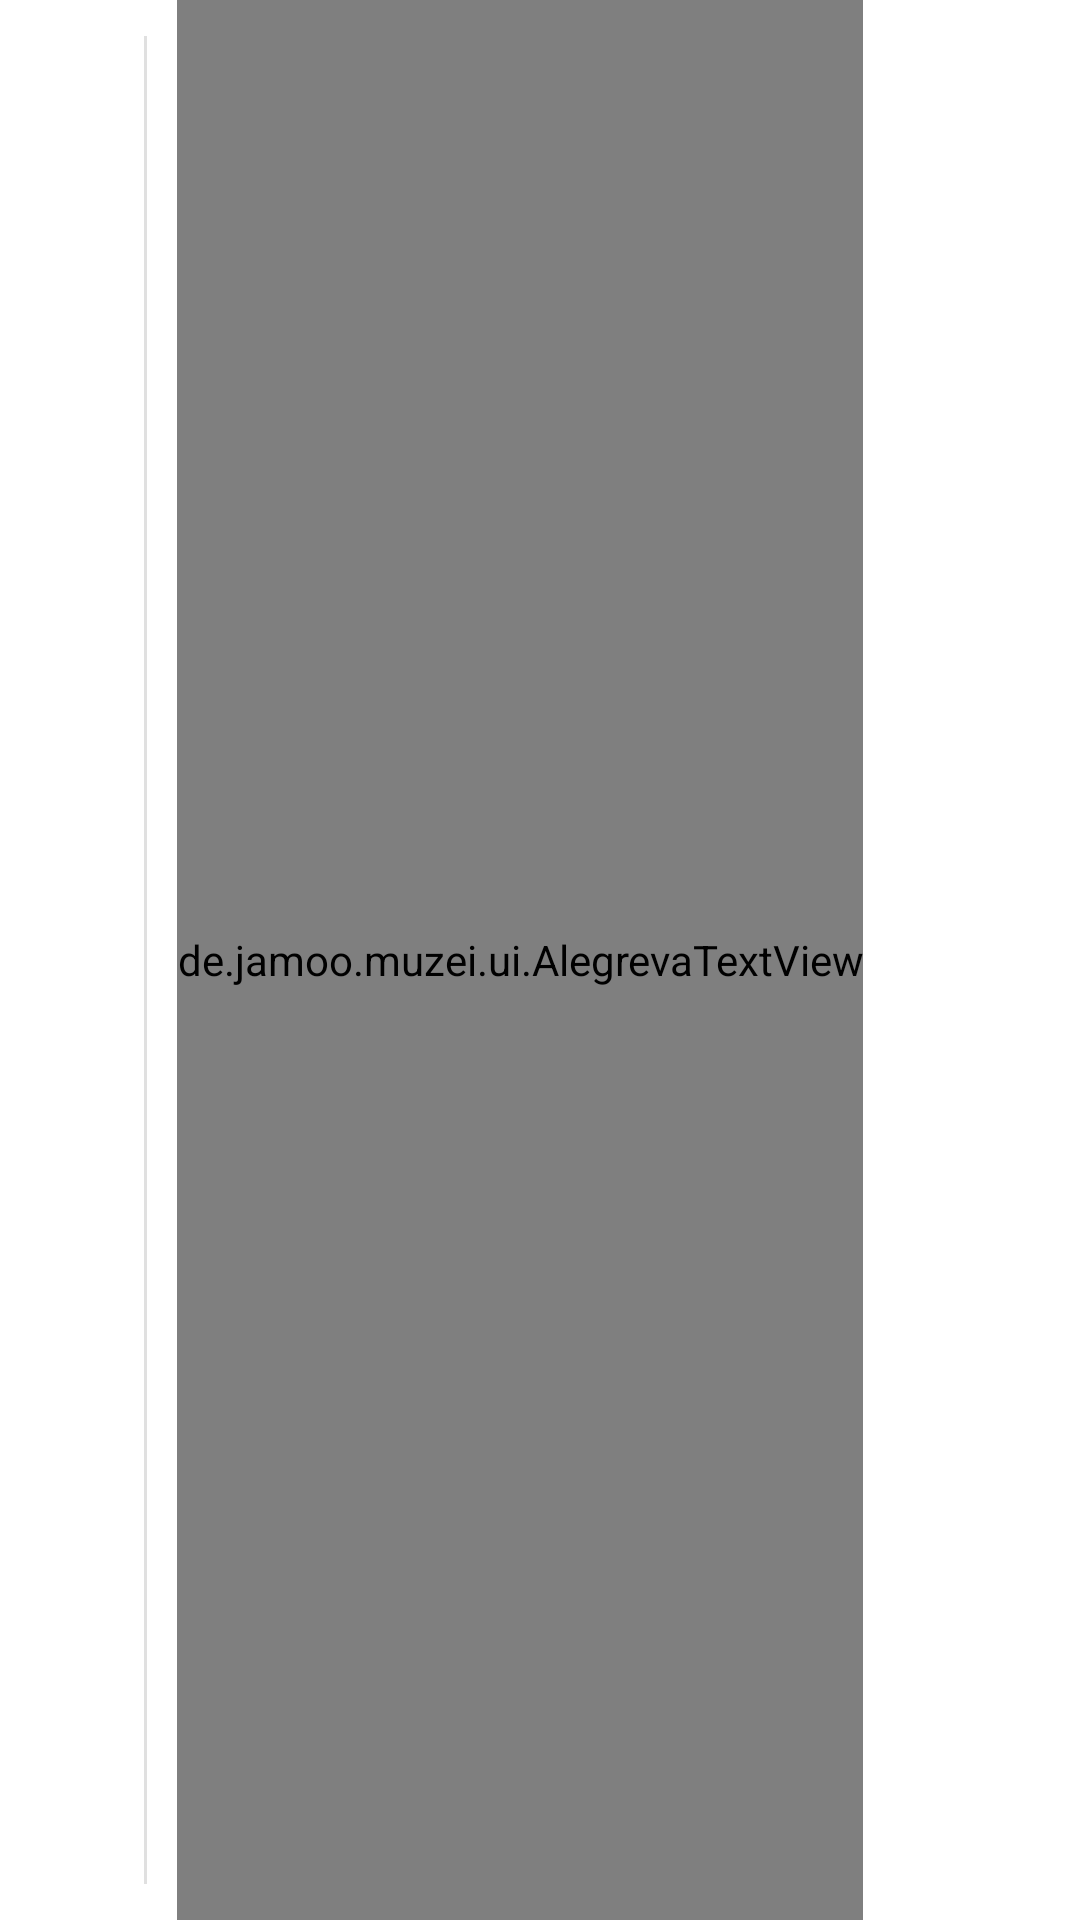

Write the Android layout XML for this screen, with the resource values it uses.
<!-- AndroidManifest.xml: fallback theme Theme.MaterialComponents.DayNight.NoActionBar -->
<!-- res/layout/ab_activity_settings.xml -->
<?xml version="1.0" encoding="utf-8"?>
<RelativeLayout xmlns:android="http://schemas.android.com/apk/res/android"
    android:layout_width="match_parent"
    android:layout_height="match_parent"
    android:gravity="center_vertical"
    android:orientation="horizontal" >

    <LinearLayout
        android:layout_width="wrap_content"
        android:layout_height="match_parent"
        android:divider="?android:dividerVertical"
        android:dividerPadding="12dp"
        android:gravity="center_vertical"
        android:orientation="horizontal"
        android:showDividers="middle" >

        <ImageButton
            android:id="@+id/actionbar_done"
            style="?android:actionButtonStyle"
            android:layout_width="wrap_content"
            android:layout_height="match_parent"
            android:background="@drawable/white_selectable_item_background"
            android:src="@drawable/ic_action_done" />

        <de.jamoo.muzei.ui.AlegrevaTextView
            android:id="@+id/title"
            style="@style/WallTextView"
            android:layout_width="wrap_content"
            android:layout_height="match_parent"
            android:layout_marginLeft="10dp"
            android:gravity="center_vertical"
            android:text="@string/title_settings"
            android:textColor="@android:color/white"
            android:textSize="26sp" />
    </LinearLayout>

</RelativeLayout>
<!-- resources referenced by this layout -->
<resources>
  <string name="title_settings">Settings</string>
  <style name="WallTextView">
          <item name="android:shadowColor">#8000</item>
          <item name="android:shadowDx">0</item>
          <item name="android:shadowDy">1</item>
          <item name="android:shadowRadius">3</item>
      </style>
</resources>
